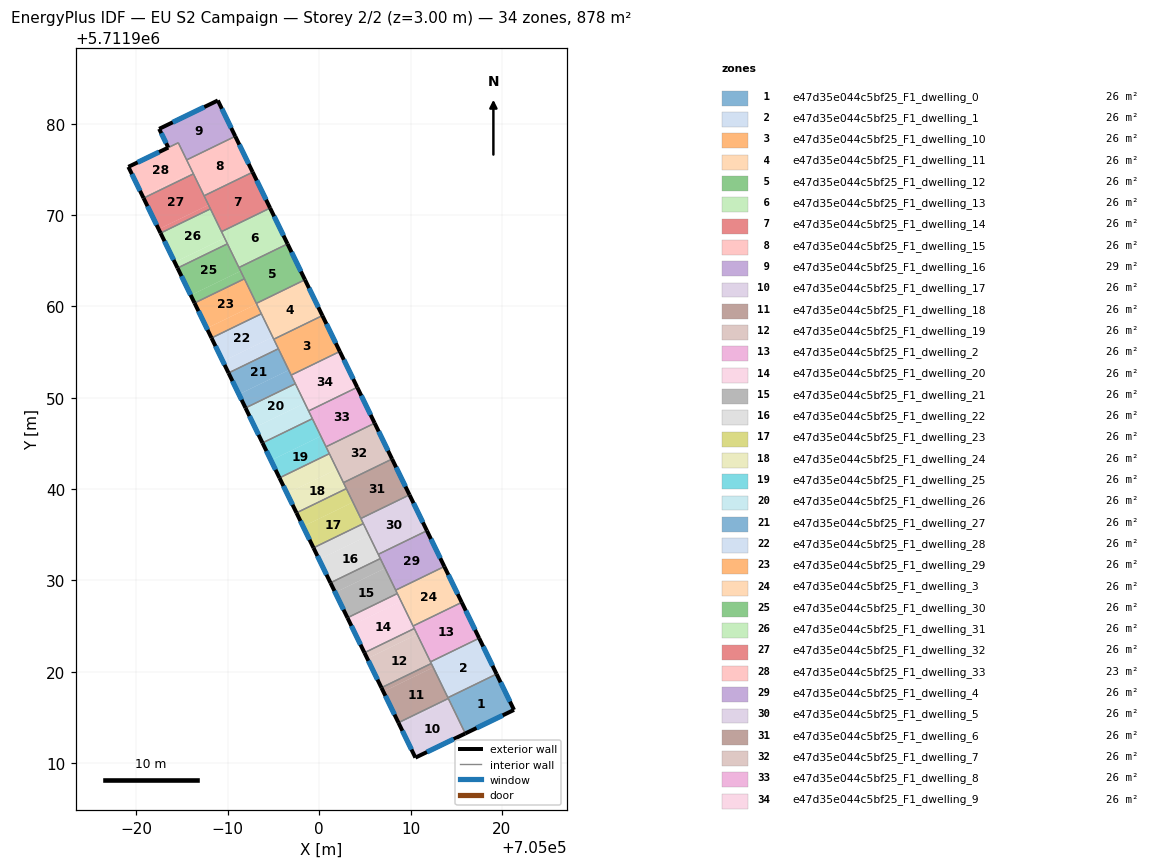
=== STOREY PLAN SPEC (per zone: floor XY polygon, exterior-wall plan segments, windows/doors) ===
zone 1: e47d35e044c5bf25_F1_dwelling_0  (25.8 m²)
  floor: (705019.42, 5711919.75) (705021.33, 5711915.82) (705016.00, 5711913.24) (705014.09, 5711917.16)
  exterior wall: (705021.33, 5711915.82) – (705019.42, 5711919.75)  [4.4 m]
    window: (705020.89, 5711916.73) – (705019.86, 5711918.84)  [3.8 m²]
  exterior wall: (705016.00, 5711913.24) – (705021.33, 5711915.82)  [5.9 m]
    window: (705017.23, 5711913.84) – (705020.10, 5711915.23)  [5.1 m²]
  interior walls: 3
zone 2: e47d35e044c5bf25_F1_dwelling_1  (25.8 m²)
  floor: (705017.52, 5711923.67) (705019.42, 5711919.75) (705014.09, 5711917.16) (705012.19, 5711921.08)
  exterior wall: (705019.42, 5711919.75) – (705017.52, 5711923.67)  [4.4 m]
    window: (705018.98, 5711920.66) – (705017.96, 5711922.77)  [3.8 m²]
  interior walls: 4
zone 3: e47d35e044c5bf25_F1_dwelling_10  (25.8 m²)
  floor: (705000.35, 5711958.99) (705002.26, 5711955.07) (704996.94, 5711952.48) (704995.03, 5711956.40)
  exterior wall: (705002.26, 5711955.07) – (705000.35, 5711958.99)  [4.4 m]
    window: (705001.82, 5711955.97) – (705000.79, 5711958.08)  [3.8 m²]
  interior walls: 4
zone 4: e47d35e044c5bf25_F1_dwelling_11  (25.8 m²)
  floor: (704998.44, 5711962.92) (705000.35, 5711958.99) (704995.03, 5711956.40) (704993.12, 5711960.33)
  exterior wall: (705000.35, 5711958.99) – (704998.44, 5711962.92)  [4.4 m]
    window: (704999.91, 5711959.90) – (704998.89, 5711962.01)  [3.8 m²]
  interior walls: 4
zone 5: e47d35e044c5bf25_F1_dwelling_12  (25.8 m²)
  floor: (704996.54, 5711966.84) (704998.44, 5711962.92) (704993.12, 5711960.33) (704991.21, 5711964.26)
  exterior wall: (704998.44, 5711962.92) – (704996.54, 5711966.84)  [4.4 m]
    window: (704998.00, 5711963.83) – (704996.98, 5711965.93)  [3.8 m²]
  interior walls: 4
zone 6: e47d35e044c5bf25_F1_dwelling_13  (25.8 m²)
  floor: (704994.63, 5711970.77) (704996.54, 5711966.84) (704991.21, 5711964.26) (704989.31, 5711968.18)
  exterior wall: (704996.54, 5711966.84) – (704994.63, 5711970.77)  [4.4 m]
    window: (704996.10, 5711967.75) – (704995.07, 5711969.86)  [3.8 m²]
  interior walls: 4
zone 7: e47d35e044c5bf25_F1_dwelling_14  (25.8 m²)
  floor: (704992.72, 5711974.70) (704994.63, 5711970.77) (704989.31, 5711968.18) (704987.40, 5711972.11)
  exterior wall: (704994.63, 5711970.77) – (704992.72, 5711974.70)  [4.4 m]
    window: (704994.19, 5711971.68) – (704993.16, 5711973.79)  [3.8 m²]
  interior walls: 4
zone 8: e47d35e044c5bf25_F1_dwelling_15  (25.8 m²)
  floor: (704990.81, 5711978.62) (704992.72, 5711974.70) (704987.40, 5711972.11) (704985.49, 5711976.04)
  exterior wall: (704992.72, 5711974.70) – (704990.81, 5711978.62)  [4.4 m]
    window: (704992.28, 5711975.60) – (704991.25, 5711977.71)  [3.8 m²]
  interior walls: 4
zone 9: e47d35e044c5bf25_F1_dwelling_16  (28.6 m²)
  floor: (704988.91, 5711982.54) (704990.81, 5711978.62) (704985.49, 5711976.04) (704984.58, 5711977.92) (704983.48, 5711977.39) (704982.48, 5711979.43)
  exterior wall: (704990.81, 5711978.62) – (704988.91, 5711982.54)  [4.4 m]
    window: (704990.37, 5711979.53) – (704989.35, 5711981.64)  [3.8 m²]
  exterior wall: (704982.48, 5711979.43) – (704983.48, 5711977.39)  [2.3 m]
    window: (704982.71, 5711978.96) – (704983.25, 5711977.86)  [2.0 m²]
  exterior wall: (704988.91, 5711982.54) – (704982.48, 5711979.43)  [7.1 m]
    window: (704987.42, 5711981.83) – (704983.97, 5711980.15)  [6.2 m²]
  interior walls: 3
zone 10: e47d35e044c5bf25_F1_dwelling_17  (25.8 m²)
  floor: (705014.24, 5711916.86) (705016.00, 5711913.24) (705010.54, 5711910.60) (705008.78, 5711914.21)
  floor: (705014.14, 5711917.08) (705014.24, 5711916.86) (705008.78, 5711914.21) (705008.68, 5711914.42)
  exterior wall: (705010.54, 5711910.60) – (705016.00, 5711913.24)  [6.1 m]
    window: (705011.80, 5711911.21) – (705014.73, 5711912.63)  [5.3 m²]
  exterior wall: (705008.68, 5711914.42) – (705010.54, 5711910.60)  [4.3 m]
    window: (705009.11, 5711913.54) – (705010.11, 5711911.48)  [3.7 m²]
  interior walls: 2
zone 11: e47d35e044c5bf25_F1_dwelling_18  (25.8 m²)
  floor: (705012.48, 5711920.48) (705014.14, 5711917.08) (705008.68, 5711914.42) (705007.02, 5711917.83)
  floor: (705012.28, 5711920.91) (705012.48, 5711920.48) (705007.02, 5711917.83) (705006.82, 5711918.25)
  exterior wall: (705006.82, 5711918.25) – (705008.68, 5711914.42)  [4.3 m]
    window: (705007.25, 5711917.37) – (705008.25, 5711915.31)  [3.7 m²]
  interior walls: 4
zone 12: e47d35e044c5bf25_F1_dwelling_19  (25.8 m²)
  floor: (705010.73, 5711924.09) (705012.28, 5711920.91) (705006.82, 5711918.25) (705005.27, 5711921.44)
  floor: (705010.42, 5711924.73) (705010.73, 5711924.09) (705005.27, 5711921.44) (705004.96, 5711922.08)
  exterior wall: (705004.96, 5711922.08) – (705006.82, 5711918.25)  [4.3 m]
    window: (705005.39, 5711921.20) – (705006.39, 5711919.14)  [3.7 m²]
  interior walls: 4
zone 13: e47d35e044c5bf25_F1_dwelling_2  (25.8 m²)
  floor: (705015.61, 5711927.60) (705017.52, 5711923.67) (705012.19, 5711921.08) (705010.28, 5711925.01)
  exterior wall: (705017.52, 5711923.67) – (705015.61, 5711927.60)  [4.4 m]
    window: (705017.07, 5711924.58) – (705016.05, 5711926.69)  [3.8 m²]
  interior walls: 4
zone 14: e47d35e044c5bf25_F1_dwelling_20  (25.8 m²)
  floor: (705008.56, 5711928.56) (705008.97, 5711927.71) (705003.51, 5711925.06) (705003.10, 5711925.91)
  floor: (705008.97, 5711927.71) (705008.56, 5711928.56) (705010.42, 5711924.73) (705004.96, 5711922.08) (705003.10, 5711925.91) (705003.51, 5711925.06)
  exterior wall: (705003.10, 5711925.91) – (705004.96, 5711922.08)  [4.3 m]
    window: (705003.53, 5711925.02) – (705004.53, 5711922.97)  [3.7 m²]
  interior walls: 4
zone 15: e47d35e044c5bf25_F1_dwelling_21  (25.8 m²)
  floor: (705006.70, 5711932.39) (705007.21, 5711931.33) (705001.75, 5711928.68) (705001.24, 5711929.74)
  floor: (705007.21, 5711931.33) (705006.70, 5711932.39) (705008.56, 5711928.56) (705003.10, 5711925.91) (705001.24, 5711929.74) (705001.75, 5711928.68)
  exterior wall: (705001.24, 5711929.74) – (705003.10, 5711925.91)  [4.3 m]
    window: (705001.67, 5711928.85) – (705002.67, 5711926.80)  [3.7 m²]
  interior walls: 4
zone 16: e47d35e044c5bf25_F1_dwelling_22  (25.8 m²)
  floor: (705005.45, 5711934.94) (705006.70, 5711932.39) (705001.24, 5711929.74) (705000.00, 5711932.29)
  floor: (705004.83, 5711936.22) (705005.45, 5711934.94) (705000.00, 5711932.29) (704999.38, 5711933.57)
  exterior wall: (704999.38, 5711933.57) – (705001.24, 5711929.74)  [4.3 m]
    window: (704999.81, 5711932.68) – (705000.81, 5711930.63)  [3.7 m²]
  interior walls: 4
zone 17: e47d35e044c5bf25_F1_dwelling_23  (25.8 m²)
  floor: (705003.70, 5711938.56) (705004.83, 5711936.22) (704999.38, 5711933.57) (704998.24, 5711935.91)
  floor: (705002.97, 5711940.05) (705003.70, 5711938.56) (704998.24, 5711935.91) (704997.52, 5711937.40)
  exterior wall: (704997.52, 5711937.40) – (704999.38, 5711933.57)  [4.3 m]
    window: (704997.95, 5711936.51) – (704998.95, 5711934.45)  [3.7 m²]
  interior walls: 4
zone 18: e47d35e044c5bf25_F1_dwelling_24  (25.8 m²)
  floor: (705001.94, 5711942.18) (705002.97, 5711940.05) (704997.52, 5711937.40) (704996.48, 5711939.52)
  floor: (705001.11, 5711943.88) (705001.94, 5711942.18) (704996.48, 5711939.52) (704995.66, 5711941.23)
  exterior wall: (704995.66, 5711941.22) – (704997.52, 5711937.40)  [4.3 m]
    window: (704996.09, 5711940.34) – (704997.09, 5711938.28)  [3.7 m²]
  interior walls: 4
zone 19: e47d35e044c5bf25_F1_dwelling_25  (25.8 m²)
  floor: (705000.19, 5711945.79) (705001.11, 5711943.88) (704995.66, 5711941.23) (704994.73, 5711943.14)
  floor: (704999.25, 5711947.71) (705000.19, 5711945.79) (704994.73, 5711943.14) (704993.80, 5711945.05)
  exterior wall: (704993.80, 5711945.05) – (704995.66, 5711941.22)  [4.3 m]
    window: (704994.23, 5711944.17) – (704995.23, 5711942.11)  [3.7 m²]
  interior walls: 4
zone 20: e47d35e044c5bf25_F1_dwelling_26  (25.8 m²)
  floor: (704997.39, 5711951.53) (704998.43, 5711949.41) (704992.97, 5711946.76) (704991.94, 5711948.88)
  floor: (704998.43, 5711949.41) (704999.25, 5711947.71) (704993.80, 5711945.05) (704992.97, 5711946.76)
  exterior wall: (704991.94, 5711948.88) – (704993.80, 5711945.05)  [4.3 m]
    window: (704992.37, 5711948.00) – (704993.37, 5711945.94)  [3.7 m²]
  interior walls: 4
zone 21: e47d35e044c5bf25_F1_dwelling_27  (25.8 m²)
  floor: (704995.53, 5711955.36) (704996.67, 5711953.02) (704991.21, 5711950.37) (704990.08, 5711952.71)
  floor: (704996.67, 5711953.02) (704997.39, 5711951.53) (704991.94, 5711948.88) (704991.21, 5711950.37)
  exterior wall: (704990.08, 5711952.71) – (704991.94, 5711948.88)  [4.3 m]
    window: (704990.51, 5711951.83) – (704991.51, 5711949.77)  [3.7 m²]
  interior walls: 4
zone 22: e47d35e044c5bf25_F1_dwelling_28  (25.8 m²)
  floor: (704994.91, 5711956.64) (704995.53, 5711955.36) (704990.08, 5711952.71) (704989.46, 5711953.99)
  floor: (704993.67, 5711959.19) (704994.91, 5711956.64) (704989.46, 5711953.99) (704988.22, 5711956.54)
  exterior wall: (704988.21, 5711956.54) – (704990.08, 5711952.71)  [4.3 m]
    window: (704988.65, 5711955.65) – (704989.65, 5711953.60)  [3.7 m²]
  interior walls: 4
zone 23: e47d35e044c5bf25_F1_dwelling_29  (25.8 m²)
  floor: (704993.16, 5711960.26) (704993.67, 5711959.19) (704988.22, 5711956.54) (704987.70, 5711957.60)
  floor: (704991.81, 5711963.02) (704993.16, 5711960.26) (704987.70, 5711957.60) (704986.36, 5711960.37)
  exterior wall: (704986.35, 5711960.37) – (704988.21, 5711956.54)  [4.3 m]
    window: (704986.79, 5711959.48) – (704987.78, 5711957.43)  [3.7 m²]
  interior walls: 4
zone 24: e47d35e044c5bf25_F1_dwelling_3  (25.8 m²)
  floor: (705013.70, 5711931.52) (705015.61, 5711927.60) (705010.28, 5711925.01) (705008.38, 5711928.93)
  exterior wall: (705015.61, 5711927.60) – (705013.70, 5711931.52)  [4.4 m]
    window: (705015.17, 5711928.50) – (705014.14, 5711930.61)  [3.8 m²]
  interior walls: 4
zone 25: e47d35e044c5bf25_F1_dwelling_30  (25.8 m²)
  floor: (704991.40, 5711963.87) (704991.81, 5711963.02) (704986.36, 5711960.37) (704985.94, 5711961.22)
  floor: (704989.95, 5711966.85) (704991.40, 5711963.87) (704985.94, 5711961.22) (704984.50, 5711964.20)
  exterior wall: (704984.49, 5711964.20) – (704986.35, 5711960.37)  [4.3 m]
    window: (704984.93, 5711963.31) – (704985.92, 5711961.26)  [3.7 m²]
  interior walls: 4
zone 26: e47d35e044c5bf25_F1_dwelling_31  (25.8 m²)
  floor: (704988.09, 5711970.68) (704989.64, 5711967.49) (704984.19, 5711964.84) (704982.64, 5711968.03)
  floor: (704989.64, 5711967.49) (704989.95, 5711966.85) (704984.50, 5711964.20) (704984.19, 5711964.84)
  exterior wall: (704982.64, 5711968.03) – (704984.49, 5711964.20)  [4.3 m]
    window: (704983.07, 5711967.14) – (704984.06, 5711965.08)  [3.7 m²]
  interior walls: 4
zone 27: e47d35e044c5bf25_F1_dwelling_32  (25.8 m²)
  floor: (704987.89, 5711971.10) (704988.09, 5711970.68) (704982.64, 5711968.03) (704982.43, 5711968.45)
  floor: (704986.23, 5711974.51) (704987.89, 5711971.10) (704982.43, 5711968.45) (704980.78, 5711971.86)
  exterior wall: (704980.78, 5711971.86) – (704982.64, 5711968.03)  [4.3 m]
    window: (704981.21, 5711970.97) – (704982.20, 5711968.91)  [3.7 m²]
  interior walls: 4
zone 28: e47d35e044c5bf25_F1_dwelling_33  (23.0 m²)
  floor: (704986.13, 5711974.72) (704986.23, 5711974.51) (704980.78, 5711971.86) (704980.67, 5711972.07)
  floor: (704984.58, 5711977.92) (704986.13, 5711974.72) (704980.67, 5711972.07) (704979.11, 5711975.28)
  exterior wall: (704979.11, 5711975.28) – (704980.78, 5711971.86)  [3.8 m]
    window: (704979.50, 5711974.49) – (704980.39, 5711972.65)  [3.3 m²]
  exterior wall: (704983.48, 5711977.39) – (704979.11, 5711975.28)  [4.9 m]
    window: (704982.47, 5711976.90) – (704980.12, 5711975.77)  [4.2 m²]
  interior walls: 4
zone 29: e47d35e044c5bf25_F1_dwelling_4  (25.8 m²)
  floor: (705011.80, 5711935.44) (705013.70, 5711931.52) (705008.38, 5711928.93) (705006.47, 5711932.86)
  exterior wall: (705013.70, 5711931.52) – (705011.80, 5711935.44)  [4.4 m]
    window: (705013.26, 5711932.43) – (705012.24, 5711934.54)  [3.8 m²]
  interior walls: 4
zone 30: e47d35e044c5bf25_F1_dwelling_5  (25.8 m²)
  floor: (705009.89, 5711939.37) (705011.80, 5711935.44) (705006.47, 5711932.86) (705004.56, 5711936.78)
  exterior wall: (705011.80, 5711935.44) – (705009.89, 5711939.37)  [4.4 m]
    window: (705011.35, 5711936.35) – (705010.33, 5711938.46)  [3.8 m²]
  interior walls: 4
zone 31: e47d35e044c5bf25_F1_dwelling_6  (25.8 m²)
  floor: (705007.98, 5711943.29) (705009.89, 5711939.37) (705004.56, 5711936.78) (705002.66, 5711940.70)
  exterior wall: (705009.89, 5711939.37) – (705007.98, 5711943.29)  [4.4 m]
    window: (705009.45, 5711940.28) – (705008.42, 5711942.38)  [3.8 m²]
  interior walls: 4
zone 32: e47d35e044c5bf25_F1_dwelling_7  (25.8 m²)
  floor: (705006.07, 5711947.22) (705007.98, 5711943.29) (705002.66, 5711940.70) (705000.75, 5711944.63)
  exterior wall: (705007.98, 5711943.29) – (705006.07, 5711947.22)  [4.4 m]
    window: (705007.54, 5711944.20) – (705006.52, 5711946.31)  [3.8 m²]
  interior walls: 4
zone 33: e47d35e044c5bf25_F1_dwelling_8  (25.8 m²)
  floor: (705004.17, 5711951.14) (705006.07, 5711947.22) (705000.75, 5711944.63) (704998.84, 5711948.55)
  exterior wall: (705006.07, 5711947.22) – (705004.17, 5711951.14)  [4.4 m]
    window: (705005.63, 5711948.12) – (705004.61, 5711950.23)  [3.8 m²]
  interior walls: 4
zone 34: e47d35e044c5bf25_F1_dwelling_9  (25.8 m²)
  floor: (705002.26, 5711955.07) (705004.17, 5711951.14) (704998.84, 5711948.55) (704996.94, 5711952.48)
  exterior wall: (705004.17, 5711951.14) – (705002.26, 5711955.07)  [4.4 m]
    window: (705003.73, 5711952.05) – (705002.70, 5711954.16)  [3.8 m²]
  interior walls: 4

=== DERIVED (storey summary) ===
Building: EU S2 Campaign
Storey: 2 of 2  (floor level z = 3.00 m)
Storey gross floor area: 878.3 m²
Zones on this storey: 34
  - e47d35e044c5bf25_F1_dwelling_0: floor 25.8 m²; exterior wall 10.3 m (30.9 m²); 2 window(s) 8.9 m²; WWR 28.8%
  - e47d35e044c5bf25_F1_dwelling_1: floor 25.8 m²; exterior wall 4.4 m (13.1 m²); 1 window(s) 3.8 m²; WWR 28.8%
  - e47d35e044c5bf25_F1_dwelling_10: floor 25.8 m²; exterior wall 4.4 m (13.1 m²); 1 window(s) 3.8 m²; WWR 28.8%
  - e47d35e044c5bf25_F1_dwelling_11: floor 25.8 m²; exterior wall 4.4 m (13.1 m²); 1 window(s) 3.8 m²; WWR 28.8%
  - e47d35e044c5bf25_F1_dwelling_12: floor 25.8 m²; exterior wall 4.4 m (13.1 m²); 1 window(s) 3.8 m²; WWR 28.8%
  - e47d35e044c5bf25_F1_dwelling_13: floor 25.8 m²; exterior wall 4.4 m (13.1 m²); 1 window(s) 3.8 m²; WWR 28.8%
  - e47d35e044c5bf25_F1_dwelling_14: floor 25.8 m²; exterior wall 4.4 m (13.1 m²); 1 window(s) 3.8 m²; WWR 28.8%
  - e47d35e044c5bf25_F1_dwelling_15: floor 25.8 m²; exterior wall 4.4 m (13.1 m²); 1 window(s) 3.8 m²; WWR 28.8%
  - e47d35e044c5bf25_F1_dwelling_16: floor 28.6 m²; exterior wall 13.8 m (41.3 m²); 3 window(s) 11.9 m²; WWR 28.8%
  - e47d35e044c5bf25_F1_dwelling_17: floor 25.8 m²; exterior wall 10.3 m (31.0 m²); 2 window(s) 8.9 m²; WWR 28.8%
  - e47d35e044c5bf25_F1_dwelling_18: floor 25.8 m²; exterior wall 4.3 m (12.8 m²); 1 window(s) 3.7 m²; WWR 28.8%
  - e47d35e044c5bf25_F1_dwelling_19: floor 25.8 m²; exterior wall 4.3 m (12.8 m²); 1 window(s) 3.7 m²; WWR 28.8%
  - e47d35e044c5bf25_F1_dwelling_2: floor 25.8 m²; exterior wall 4.4 m (13.1 m²); 1 window(s) 3.8 m²; WWR 28.8%
  - e47d35e044c5bf25_F1_dwelling_20: floor 25.8 m²; exterior wall 4.3 m (12.8 m²); 1 window(s) 3.7 m²; WWR 28.8%
  - e47d35e044c5bf25_F1_dwelling_21: floor 25.8 m²; exterior wall 4.3 m (12.8 m²); 1 window(s) 3.7 m²; WWR 28.8%
  - e47d35e044c5bf25_F1_dwelling_22: floor 25.8 m²; exterior wall 4.3 m (12.8 m²); 1 window(s) 3.7 m²; WWR 28.8%
  - e47d35e044c5bf25_F1_dwelling_23: floor 25.8 m²; exterior wall 4.3 m (12.8 m²); 1 window(s) 3.7 m²; WWR 28.8%
  - e47d35e044c5bf25_F1_dwelling_24: floor 25.8 m²; exterior wall 4.3 m (12.8 m²); 1 window(s) 3.7 m²; WWR 28.8%
  - e47d35e044c5bf25_F1_dwelling_25: floor 25.8 m²; exterior wall 4.3 m (12.8 m²); 1 window(s) 3.7 m²; WWR 28.8%
  - e47d35e044c5bf25_F1_dwelling_26: floor 25.8 m²; exterior wall 4.3 m (12.8 m²); 1 window(s) 3.7 m²; WWR 28.8%
  - e47d35e044c5bf25_F1_dwelling_27: floor 25.8 m²; exterior wall 4.3 m (12.8 m²); 1 window(s) 3.7 m²; WWR 28.8%
  - e47d35e044c5bf25_F1_dwelling_28: floor 25.8 m²; exterior wall 4.3 m (12.8 m²); 1 window(s) 3.7 m²; WWR 28.8%
  - e47d35e044c5bf25_F1_dwelling_29: floor 25.8 m²; exterior wall 4.3 m (12.8 m²); 1 window(s) 3.7 m²; WWR 28.8%
  - e47d35e044c5bf25_F1_dwelling_3: floor 25.8 m²; exterior wall 4.4 m (13.1 m²); 1 window(s) 3.8 m²; WWR 28.8%
  - e47d35e044c5bf25_F1_dwelling_30: floor 25.8 m²; exterior wall 4.3 m (12.8 m²); 1 window(s) 3.7 m²; WWR 28.8%
  - e47d35e044c5bf25_F1_dwelling_31: floor 25.8 m²; exterior wall 4.3 m (12.8 m²); 1 window(s) 3.7 m²; WWR 28.8%
  - e47d35e044c5bf25_F1_dwelling_32: floor 25.8 m²; exterior wall 4.3 m (12.8 m²); 1 window(s) 3.7 m²; WWR 28.8%
  - e47d35e044c5bf25_F1_dwelling_33: floor 23.0 m²; exterior wall 8.7 m (26.0 m²); 2 window(s) 7.5 m²; WWR 28.8%
  - e47d35e044c5bf25_F1_dwelling_4: floor 25.8 m²; exterior wall 4.4 m (13.1 m²); 1 window(s) 3.8 m²; WWR 28.8%
  - e47d35e044c5bf25_F1_dwelling_5: floor 25.8 m²; exterior wall 4.4 m (13.1 m²); 1 window(s) 3.8 m²; WWR 28.8%
  - e47d35e044c5bf25_F1_dwelling_6: floor 25.8 m²; exterior wall 4.4 m (13.1 m²); 1 window(s) 3.8 m²; WWR 28.8%
  - e47d35e044c5bf25_F1_dwelling_7: floor 25.8 m²; exterior wall 4.4 m (13.1 m²); 1 window(s) 3.8 m²; WWR 28.8%
  - e47d35e044c5bf25_F1_dwelling_8: floor 25.8 m²; exterior wall 4.4 m (13.1 m²); 1 window(s) 3.8 m²; WWR 28.8%
  - e47d35e044c5bf25_F1_dwelling_9: floor 25.8 m²; exterior wall 4.4 m (13.1 m²); 1 window(s) 3.8 m²; WWR 28.8%
Zone adjacency (shared interzone walls):
  - e47d35e044c5bf25_F1_dwelling_0 ↔ e47d35e044c5bf25_F1_dwelling_1
  - e47d35e044c5bf25_F1_dwelling_0 ↔ e47d35e044c5bf25_F1_dwelling_17
  - e47d35e044c5bf25_F1_dwelling_0 ↔ e47d35e044c5bf25_F1_dwelling_18
  - e47d35e044c5bf25_F1_dwelling_1 ↔ e47d35e044c5bf25_F1_dwelling_18
  - e47d35e044c5bf25_F1_dwelling_1 ↔ e47d35e044c5bf25_F1_dwelling_19
  - e47d35e044c5bf25_F1_dwelling_1 ↔ e47d35e044c5bf25_F1_dwelling_2
  - e47d35e044c5bf25_F1_dwelling_10 ↔ e47d35e044c5bf25_F1_dwelling_11
  - e47d35e044c5bf25_F1_dwelling_10 ↔ e47d35e044c5bf25_F1_dwelling_27
  - e47d35e044c5bf25_F1_dwelling_10 ↔ e47d35e044c5bf25_F1_dwelling_28
  - e47d35e044c5bf25_F1_dwelling_10 ↔ e47d35e044c5bf25_F1_dwelling_9
  - e47d35e044c5bf25_F1_dwelling_11 ↔ e47d35e044c5bf25_F1_dwelling_12
  - e47d35e044c5bf25_F1_dwelling_11 ↔ e47d35e044c5bf25_F1_dwelling_28
  - e47d35e044c5bf25_F1_dwelling_11 ↔ e47d35e044c5bf25_F1_dwelling_29
  - e47d35e044c5bf25_F1_dwelling_12 ↔ e47d35e044c5bf25_F1_dwelling_13
  - e47d35e044c5bf25_F1_dwelling_12 ↔ e47d35e044c5bf25_F1_dwelling_29
  - e47d35e044c5bf25_F1_dwelling_12 ↔ e47d35e044c5bf25_F1_dwelling_30
  - e47d35e044c5bf25_F1_dwelling_13 ↔ e47d35e044c5bf25_F1_dwelling_14
  - e47d35e044c5bf25_F1_dwelling_13 ↔ e47d35e044c5bf25_F1_dwelling_30
  - e47d35e044c5bf25_F1_dwelling_13 ↔ e47d35e044c5bf25_F1_dwelling_31
  - e47d35e044c5bf25_F1_dwelling_14 ↔ e47d35e044c5bf25_F1_dwelling_15
  - e47d35e044c5bf25_F1_dwelling_14 ↔ e47d35e044c5bf25_F1_dwelling_31
  - e47d35e044c5bf25_F1_dwelling_14 ↔ e47d35e044c5bf25_F1_dwelling_32
  - e47d35e044c5bf25_F1_dwelling_15 ↔ e47d35e044c5bf25_F1_dwelling_16
  - e47d35e044c5bf25_F1_dwelling_15 ↔ e47d35e044c5bf25_F1_dwelling_32
  - e47d35e044c5bf25_F1_dwelling_15 ↔ e47d35e044c5bf25_F1_dwelling_33
  - e47d35e044c5bf25_F1_dwelling_16 ↔ e47d35e044c5bf25_F1_dwelling_33
  - e47d35e044c5bf25_F1_dwelling_17 ↔ e47d35e044c5bf25_F1_dwelling_18
  - e47d35e044c5bf25_F1_dwelling_18 ↔ e47d35e044c5bf25_F1_dwelling_19
  - e47d35e044c5bf25_F1_dwelling_19 ↔ e47d35e044c5bf25_F1_dwelling_2
  - e47d35e044c5bf25_F1_dwelling_19 ↔ e47d35e044c5bf25_F1_dwelling_20
  - e47d35e044c5bf25_F1_dwelling_2 ↔ e47d35e044c5bf25_F1_dwelling_20
  - e47d35e044c5bf25_F1_dwelling_2 ↔ e47d35e044c5bf25_F1_dwelling_3
  - e47d35e044c5bf25_F1_dwelling_20 ↔ e47d35e044c5bf25_F1_dwelling_21
  - e47d35e044c5bf25_F1_dwelling_20 ↔ e47d35e044c5bf25_F1_dwelling_3
  - e47d35e044c5bf25_F1_dwelling_21 ↔ e47d35e044c5bf25_F1_dwelling_22
  - e47d35e044c5bf25_F1_dwelling_21 ↔ e47d35e044c5bf25_F1_dwelling_3
  - e47d35e044c5bf25_F1_dwelling_21 ↔ e47d35e044c5bf25_F1_dwelling_4
  - e47d35e044c5bf25_F1_dwelling_22 ↔ e47d35e044c5bf25_F1_dwelling_23
  - e47d35e044c5bf25_F1_dwelling_22 ↔ e47d35e044c5bf25_F1_dwelling_4
  - e47d35e044c5bf25_F1_dwelling_22 ↔ e47d35e044c5bf25_F1_dwelling_5
  - e47d35e044c5bf25_F1_dwelling_23 ↔ e47d35e044c5bf25_F1_dwelling_24
  - e47d35e044c5bf25_F1_dwelling_23 ↔ e47d35e044c5bf25_F1_dwelling_5
  - e47d35e044c5bf25_F1_dwelling_23 ↔ e47d35e044c5bf25_F1_dwelling_6
  - e47d35e044c5bf25_F1_dwelling_24 ↔ e47d35e044c5bf25_F1_dwelling_25
  - e47d35e044c5bf25_F1_dwelling_24 ↔ e47d35e044c5bf25_F1_dwelling_6
  - e47d35e044c5bf25_F1_dwelling_24 ↔ e47d35e044c5bf25_F1_dwelling_7
  - e47d35e044c5bf25_F1_dwelling_25 ↔ e47d35e044c5bf25_F1_dwelling_26
  - e47d35e044c5bf25_F1_dwelling_25 ↔ e47d35e044c5bf25_F1_dwelling_7
  - e47d35e044c5bf25_F1_dwelling_25 ↔ e47d35e044c5bf25_F1_dwelling_8
  - e47d35e044c5bf25_F1_dwelling_26 ↔ e47d35e044c5bf25_F1_dwelling_27
  - e47d35e044c5bf25_F1_dwelling_26 ↔ e47d35e044c5bf25_F1_dwelling_8
  - e47d35e044c5bf25_F1_dwelling_26 ↔ e47d35e044c5bf25_F1_dwelling_9
  - e47d35e044c5bf25_F1_dwelling_27 ↔ e47d35e044c5bf25_F1_dwelling_28
  - e47d35e044c5bf25_F1_dwelling_27 ↔ e47d35e044c5bf25_F1_dwelling_9
  - e47d35e044c5bf25_F1_dwelling_28 ↔ e47d35e044c5bf25_F1_dwelling_29
  - e47d35e044c5bf25_F1_dwelling_29 ↔ e47d35e044c5bf25_F1_dwelling_30
  - e47d35e044c5bf25_F1_dwelling_3 ↔ e47d35e044c5bf25_F1_dwelling_4
  - e47d35e044c5bf25_F1_dwelling_30 ↔ e47d35e044c5bf25_F1_dwelling_31
  - e47d35e044c5bf25_F1_dwelling_31 ↔ e47d35e044c5bf25_F1_dwelling_32
  - e47d35e044c5bf25_F1_dwelling_32 ↔ e47d35e044c5bf25_F1_dwelling_33
  - e47d35e044c5bf25_F1_dwelling_4 ↔ e47d35e044c5bf25_F1_dwelling_5
  - e47d35e044c5bf25_F1_dwelling_5 ↔ e47d35e044c5bf25_F1_dwelling_6
  - e47d35e044c5bf25_F1_dwelling_6 ↔ e47d35e044c5bf25_F1_dwelling_7
  - e47d35e044c5bf25_F1_dwelling_7 ↔ e47d35e044c5bf25_F1_dwelling_8
  - e47d35e044c5bf25_F1_dwelling_8 ↔ e47d35e044c5bf25_F1_dwelling_9